Run: headless pygame with SDL's dummy video driver; simulated clock (each Clock.tick advances the game by its frame time, no real sleeping); random seed 0; keys injected as events and as key.get_pressed() state; no mouse input.
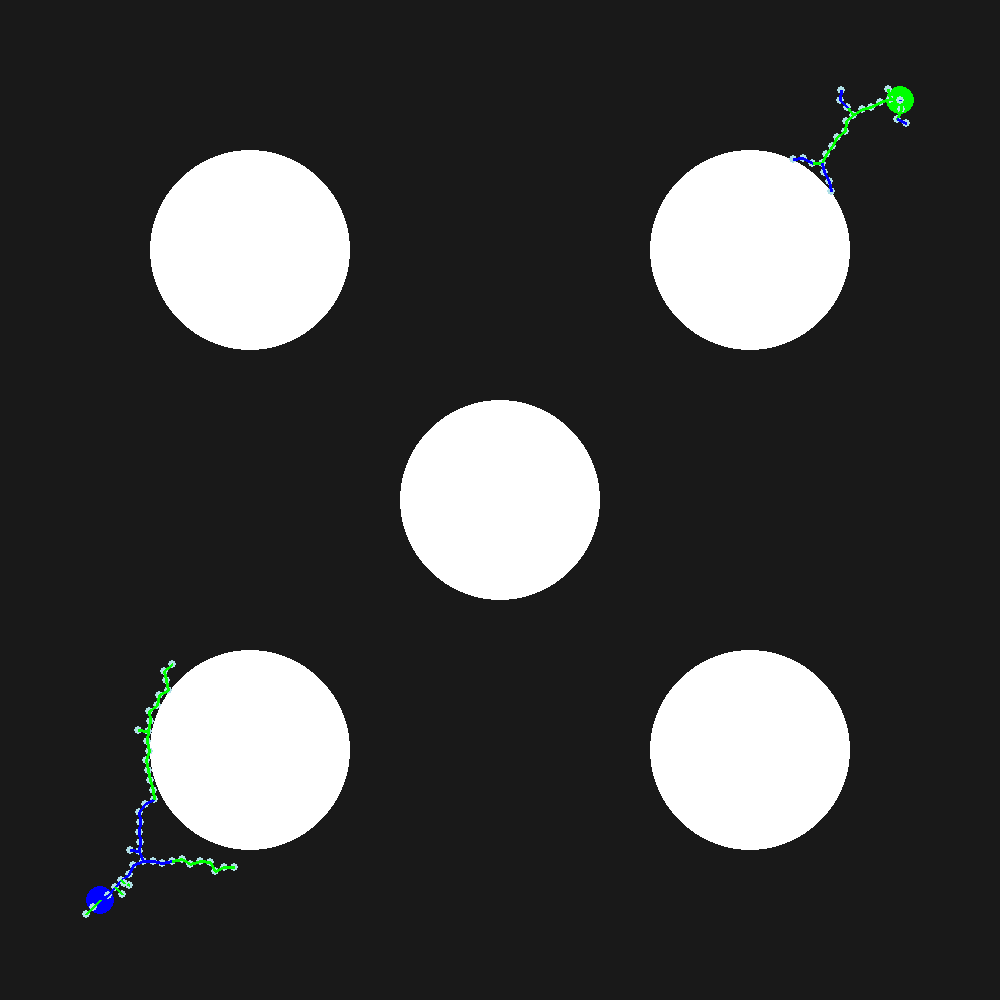
Frame 1 of 4 · flips 1–60 · no input
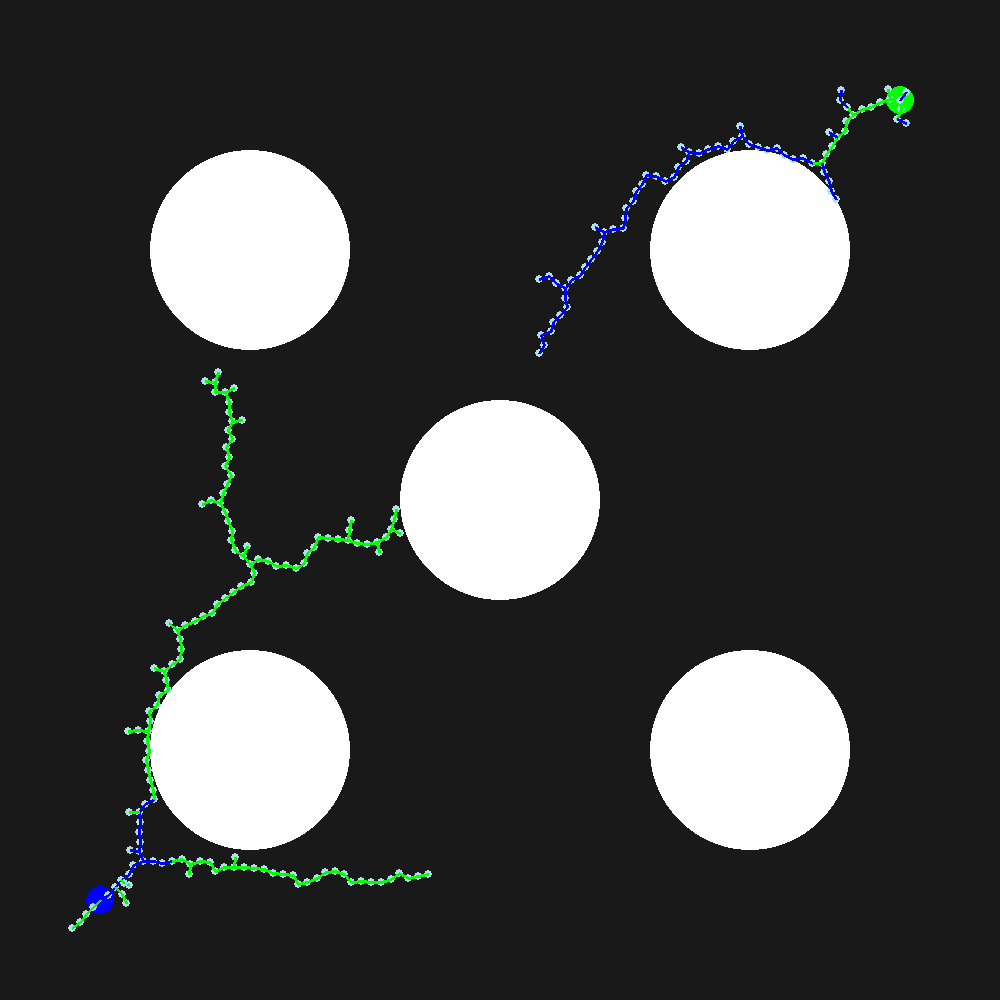
Frame 2 of 4 · flips 61–180 · tapped SPACE, RETURN · held RIGHT (→), D
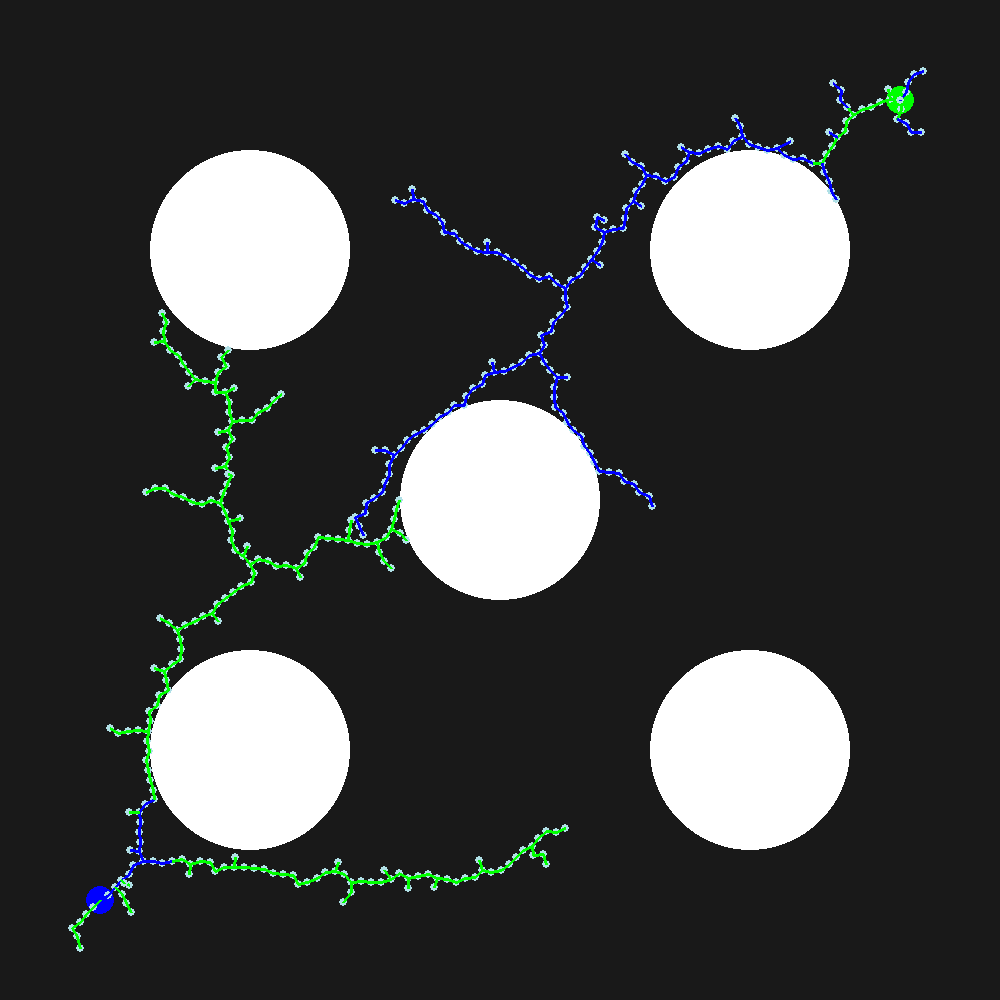
Frame 3 of 4 · flips 181–300 · held DOWN (↓), S
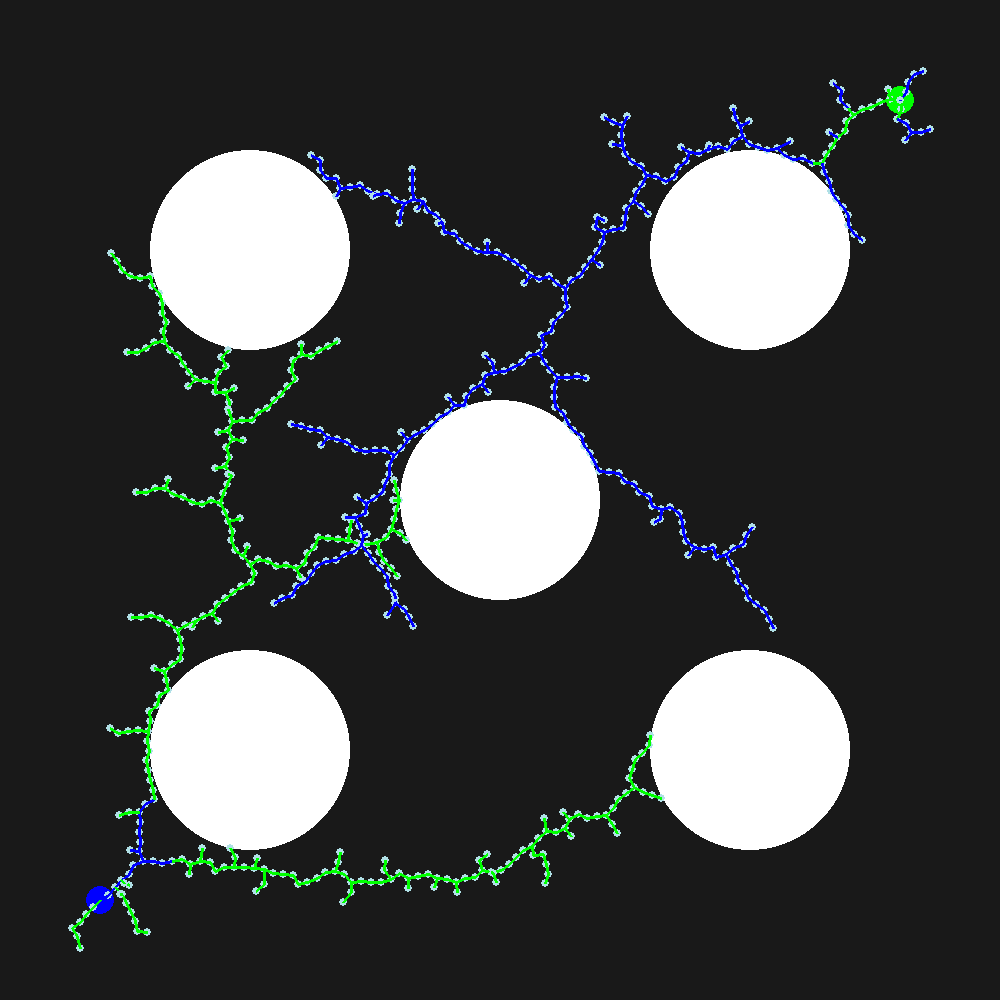
Frame 4 of 4 · flips 301–420 · held LEFT (←), A, UP (↑), W

The pygame program that drew these frames:

# =============================================================
#                       RRT algorithm
# =============================================================

"""
Authors: Jai Sharma and Divyansh Agrawal
Assignment: Project 5 - RRT
Task: implement RRT-Connect algorithm on 2d Map for Point Robot
"""
# import Libraries
import math
import random
import sys
import time
import pygame

# =============================================================
#                       RRT class
# =============================================================

class RRTconnect:
    
    class Node:
        def __init__(self, x, y):
            self.x = x
            self.y = y
            self.path_x = []   # Path to x
            self.path_y = []   # Path to y
            self.parent = None
            
        def __repr__(self):
            return f'X: {self.x},Y: {self.y}'

    # initialize the object's states
    def __init__(self,start,goal,rand_area,expand_dis=0.1,path_resolution=0.05, goal_sample_rate = 1, max_iter=5000):
        self.start = self.Node(start[0], start[1])   # start node [x,y]
        self.end = self.Node(goal[0], goal[1])       # goal node [x,y]
        self.expand_dis = expand_dis                # step size, set to 0.1 
        self.path_resolution = path_resolution      # nodes can be accurate to 0.05
        self.goal_sample_rate = goal_sample_rate    # set to 1
        self.max_iter = max_iter                    # number of iterations to run, set to 3000
        self.node_list = []                         # saves node information
        
        self.V1 = [self.start]
        self.V2 = [self.end]
    

    # path planning function --> solve and visualize at the same time
    def algorithm(self, animation=True):
        mf = 100                # magnifying factor
        counter = 0
        path = None
        
        pygame.init()
        screen = pygame.display.set_mode((mf*10, mf*10))
        counter = 0
        path = None
        
        screen.fill((25,25,25))
        obstacleCol = (255,255,255)
        pygame.draw.circle(screen, obstacleCol, (100*2.5, 100*2.5), 100*1)
        pygame.draw.circle(screen, obstacleCol, (100*7.5, 100*2.5), 100*1)
        pygame.draw.circle(screen, obstacleCol, (100*7.5, 100*7.5), 100*1)
        pygame.draw.circle(screen, obstacleCol, (100*2.5, 100*7.5), 100*1)
        pygame.draw.circle(screen, obstacleCol, (100*5, 100*5), 100*1)
            
        # Goal threshold
        pygame.draw.circle(screen, (0,255,0), (mf*self.end.x, mf*10-(mf*self.end.y)), 14)
        pygame.draw.circle(screen, (0,0,255), (mf*self.start.x, mf*10-(mf*self.start.y)), 14)

        for event in pygame.event.get():
            if event.type == pygame.QUIT:
                pygame.quit()
                sys.exit()
        
        if counter == 0:
            # initialize  the remaining N-number of nodes
            for i in range(self.max_iter):
                time.sleep(0.01)
                # print("====================================================================================================================================================")
                
                # start node side
                rnd_node_S = self.getRandom()      # get random node
                nearest_ind_S = self.getNodeIndex(self.V1,rnd_node_S)                   # get nearest index
                nearest_node_S = self.V1[nearest_ind_S]                           # get node associated with nearest index
                new_node_S = self.steer(nearest_node_S, rnd_node_S, self.expand_dis)       # get new node

                # check if the edge enters obstacle space
                if self.obstacleCheck(new_node_S):
                    # print("A")
                    self.V1.append(new_node_S)   # record newNode if valid
                    # Drawing the nodes and edges
                    pygame.draw.circle(screen, (176,224,230), (100*new_node_S.x, 100*10 - 100*new_node_S.y), 4)
                    pygame.draw.line(screen, (0,0,255), (100*nearest_node_S.x, 100*10 - 100*nearest_node_S.y), (100*new_node_S.x, 100*10 - 100*new_node_S.y),3)

                # goal node side
                rnd_node_E = self.getRandom()      # get random node
                nearest_ind_E = self.getNodeIndex(self.V2,rnd_node_E)                   # get nearest index
                nearest_node_E = self.V2[nearest_ind_E]                           # get node associated with nearest index
                new_node_E = self.steer(nearest_node_E, rnd_node_E, self.expand_dis)       # get new node

                # check if the edge enters obstacle space
                if self.obstacleCheck(new_node_E):
                    self.V2.append(new_node_E)   # record newNode if valid
                    pygame.draw.circle(screen, (176,224,230), (100*new_node_E.x, 100*10 - 100*new_node_E.y), 4)
                    pygame.draw.line(screen, (0,255,0), (100*nearest_node_E.x, 100*10 - 100*nearest_node_E.y), (100*new_node_E.x, 100*10 - 100*new_node_E.y),3)

                # condition to see of they connect
                distance, _ = self.distAng(new_node_E,new_node_S)
                if distance < 0.05:
                    print("Goal Reached!!")
                    # print("E")
                    path_coord, fullNode_Path = self.backTrack(new_node_S, new_node_E)
                    fullNode_Path_copy = fullNode_Path
                    path_coord_copy = path_coord
                    for point in path_coord:
                        pygame.draw.circle(screen, (255,0,0), (100*point[0], 10*100-100*point[1]), 5)
                        pygame.display.update()
                    time.sleep(10)

                    flagg = True
                    flagg2 = True
                              
                    while (len(fullNode_Path_copy) != 0):
                        for node_1 in range(len(fullNode_Path_copy)):
                            if flagg==True:
                                init = fullNode_Path[node_1]
                            else:
                                init = last_node
                            node_list = []
                            for node_2 in range(len(fullNode_Path_copy)-1):
                                near = fullNode_Path_copy[node_2+1]
                                new_node_gg = self.steerAgain(init, near, self.calcDist(init, near))                                        
                                node_list.append([new_node_gg, self.calcDist(init, new_node_gg)])                                    
                                node_list.sort(key = lambda x: x[1])
                            flagg = False
                            if (len(node_list)==0):
                                print('Goal Reached!!')
                                print(len(path_coord))
                                flagg2 = False
                                break
                            

                            last_node = node_list[-1][0]
                            last_node_coord = (last_node.x, last_node.y)
                            last_node_index = path_coord_copy.index(last_node_coord)
                            fullNode_Path_copy = fullNode_Path_copy[last_node_index:]
                            path_coord_copy = path_coord_copy[last_node_index:]
                            pygame.draw.line(screen, (255,255,0), (100*init.x, 100*10 - 100*init.y), (100*last_node.x, 100*10 - 100*last_node.y),7)
                            pygame.display.update()
                            
                            init = last_node
                    if flagg2 == False:
                        break
                    time.sleep(5)
                                  
                    return(path)
                    
                if len(self.V2) < len(self.V1):
                    midList = self.V2
                    self.V2 = self.V1
                    self.V1 = midList
                    
                pygame.display.update()
        

        return(None)
                        
    # function to steer from nearNode to randNode  --> get New Node
    def steer(self, fromN, toN, extend_length = float("inf") ):
            
        new_node = self.Node(fromN.x, fromN.y)
        d, theta = self.distAng(new_node, toN) # straight line, (distance and angle)

        new_node.path_x = [new_node.x]
        new_node.path_y = [new_node.y]

        extend_length = min(d, extend_length)
        n_expand = math.floor(extend_length / self.path_resolution) # round down
        # print("ExtensionLength = ", extend_length)

        for _ in range(n_expand):
            # update node values
            new_node.x += self.path_resolution * math.cos(theta)
            new_node.y += self.path_resolution * math.sin(theta)
            new_node.path_x.append(new_node.x)
            new_node.path_y.append(new_node.y)

        d, _ = self.distAng(new_node, toN)
        
        # if randNode is within step size of node
        if d <= self.path_resolution:  
            new_node.path_x.append(toN.x)
            new_node.path_y.append(toN.y)
            new_node.x = toN.x
            new_node.y = toN.y

        new_node.parent = fromN

        return(new_node)

    def steerAgain(self, fromN, toN, extend_length = float("inf") ):
            
        new_node = self.Node(fromN.x, fromN.y)
        new_node_copy = self.Node(fromN.x, fromN.y)
        d, theta = self.distAng(new_node, toN) # straight line, (distance and angle)

        new_node.path_x = [new_node.x]
        new_node.path_y = [new_node.y]

        extend_length = min(d, extend_length)
        n_expand = math.floor(extend_length / self.path_resolution) # round down
        for _ in range(n_expand):
            # update node values
            new_node.x += self.path_resolution * math.cos(theta)
            new_node.y += self.path_resolution * math.sin(theta)
            new_node.path_x.append(new_node.x)
            new_node.path_y.append(new_node.y)

            if not self.obstacleCheck(new_node):
                return new_node_copy

        d, _ = self.distAng(new_node, toN)
                # if randNode is within step size of node
        if d <= self.path_resolution:  
            new_node.path_x.append(toN.x)
            new_node.path_y.append(toN.y)
            new_node.x = toN.x
            new_node.y = toN.y

        new_node.parent = fromN
        return(new_node)
    
    @ staticmethod   
    # # backtrack from goal node to node unless node with no parent found
    def backTrack(node_new, node_new_prim):
        path1 = [(node_new.x, node_new.y)]
        path1_node = [node_new]
        node_now = node_new

        while node_now.parent is not None:
            node_now = node_now.parent
            path1.append((node_now.x, node_now.y))
            path1_node.append(node_now)

        path2 = [(node_new_prim.x, node_new_prim.y)]
        path2_node = [node_new_prim]
        node_now = node_new_prim

        while node_now.parent is not None:
            node_now = node_now.parent
            path2.append((node_now.x, node_now.y))
            path2_node.append(node_now)
        
        # print("Path 1:", len(path1)) 
        # print("-----------------------------------------")             
        # print("Path 2:", len(path2))  
        # print("-----------------------------------------")             
            

        return (list(list(reversed(path1)) + path2)), (list(list(reversed(path1_node)) + path2_node))
    
    
    
    # gives eucilidean distance to goal
    def dist2goal(self, x, y):
        distance = math.hypot(x - self.end.x, y - self.end.y)
        return(distance)
            
    # gives a random node from map 
    def getRandom(self):
        if random.randint(0, 100) > self.goal_sample_rate: # random integer
            xRand, yRand = random.uniform(0, 10), random.uniform(0, 10) # random float numbers between 0 and 10
            randNode = self.Node(xRand, yRand)    # build random node
        else:  # goal point sampling
            randNode = self.Node(self.end.x, self.end.y)
        return(randNode)

    @ staticmethod   
    def calcDist(fromN, toN):
        # print(fromN)
        # print(toN)
        distance = math.hypot(toN.x - fromN.x, toN.y - fromN.y)
        # angle = math.atan2(toN.y - fromN.y,toN.x - fromN.x)      
        return(distance)
     
    # gives distance and angle to next node, to build edge    
    @ staticmethod   
    def distAng(fromN, toN):
        # print(fromN)
        # print(toN)
        distance = math.hypot(toN.x - fromN.x, toN.y - fromN.y)
        angle = math.atan2(toN.y - fromN.y,toN.x - fromN.x)      
        return(distance, angle)
    
    @ staticmethod
    # get index of Nearest Node
    def getNodeIndex(nodeList, randNode):
        distanceList =  [(node.x - randNode.x)**2 + (node.y - randNode.y)**2
                         for node in nodeList]
        minIndex = distanceList.index(min(distanceList))
        # nearNode = self.minIndex[minIndex]
        # return(nearNode)
        return(minIndex)
    
    @ staticmethod
    def obstacleCheck(node):
        if node is None:
            return False
        
        x = node.x
        y = node.y
        
        if node.path_x:
            # Boundary condition
            if (x < 0) or (x > 10) or (y < 0) or (y > 10): 
                
                return False
            
            # Obstacle 1 (Circle Up)
            
            elif (x-2.5)**2 + (y-2.5)**2 - (1)**2 <= 0: 
                # print('Circle Up!')

                return False
            
              # Obstacle 4 (Circle Down)
            elif (x-2.5)**2 + (y-7.5)**2 - (1)**2 <= 0:
                # print('Circle Down!')
  
                return False
            
            elif (x-7.5)**2 + (y-2.5)**2 - (1)**2 <= 0:
                # print('Circle Down!')
  
                return False

            elif (x-7.5)**2 + (y-7.5)**2 - (1)**2 <= 0:
                # print('Circle Down!')
  
                return False

            elif (x-5)**2 + (y-5)**2 - (1)**2 <= 0:
                # print('Circle Down!')
  
                return False
            
            for (x, y) in zip(node.path_x, node.path_y):
                
                # Boundary condition
                if (x < 0) or (x > 10) or (y < 0) or (y > 10): 
                    return False
                
                elif (x-2.5)**2 + (y-2.5)**2 - (1)**2 <= 0: 
                # print('Circle Up!')

                    return False
            
              # Obstacle 4 (Circle Down)
                elif (x-2.5)**2 + (y-7.5)**2 - (1)**2 <= 0:
                    # print('Circle Down!')
    
                    return False
                
                elif (x-7.5)**2 + (y-2.5)**2 - (1)**2 <= 0:
                    # print('Circle Down!')
    
                    return False

                elif (x-7.5)**2 + (y-7.5)**2 - (1)**2 <= 0:
                    # print('Circle Down!')
    
                    return False

                elif (x-5)**2 + (y-5)**2 - (1)**2 <= 0:
                    # print('Circle Down!')
    
                    return False
                
                else:
                    # Node in Freespace
                    return True 
        
        return True    
         
    #@ staticmethod
    def changeNode(self, node1, node2):
        node = (node2.x, node2.y)
        newNode = self.Node(node[0],node[1])
        newNode.parent = node1
        return(newNode)
         
    @staticmethod
    def differentNode(node_new_prim, node_new):
        if node_new_prim.x == node_new.x and \
                node_new_prim.y == node_new.y:
            return True

        return False    
    
# =============================================================
#                         Main
# =============================================================

def main():
    rrt = RRTconnect(start = [1,1], goal = [9,9], rand_area=[0, 1000])
    rrt.algorithm(animation = True)
    

if __name__ == '__main__':
    main() 
    

    
